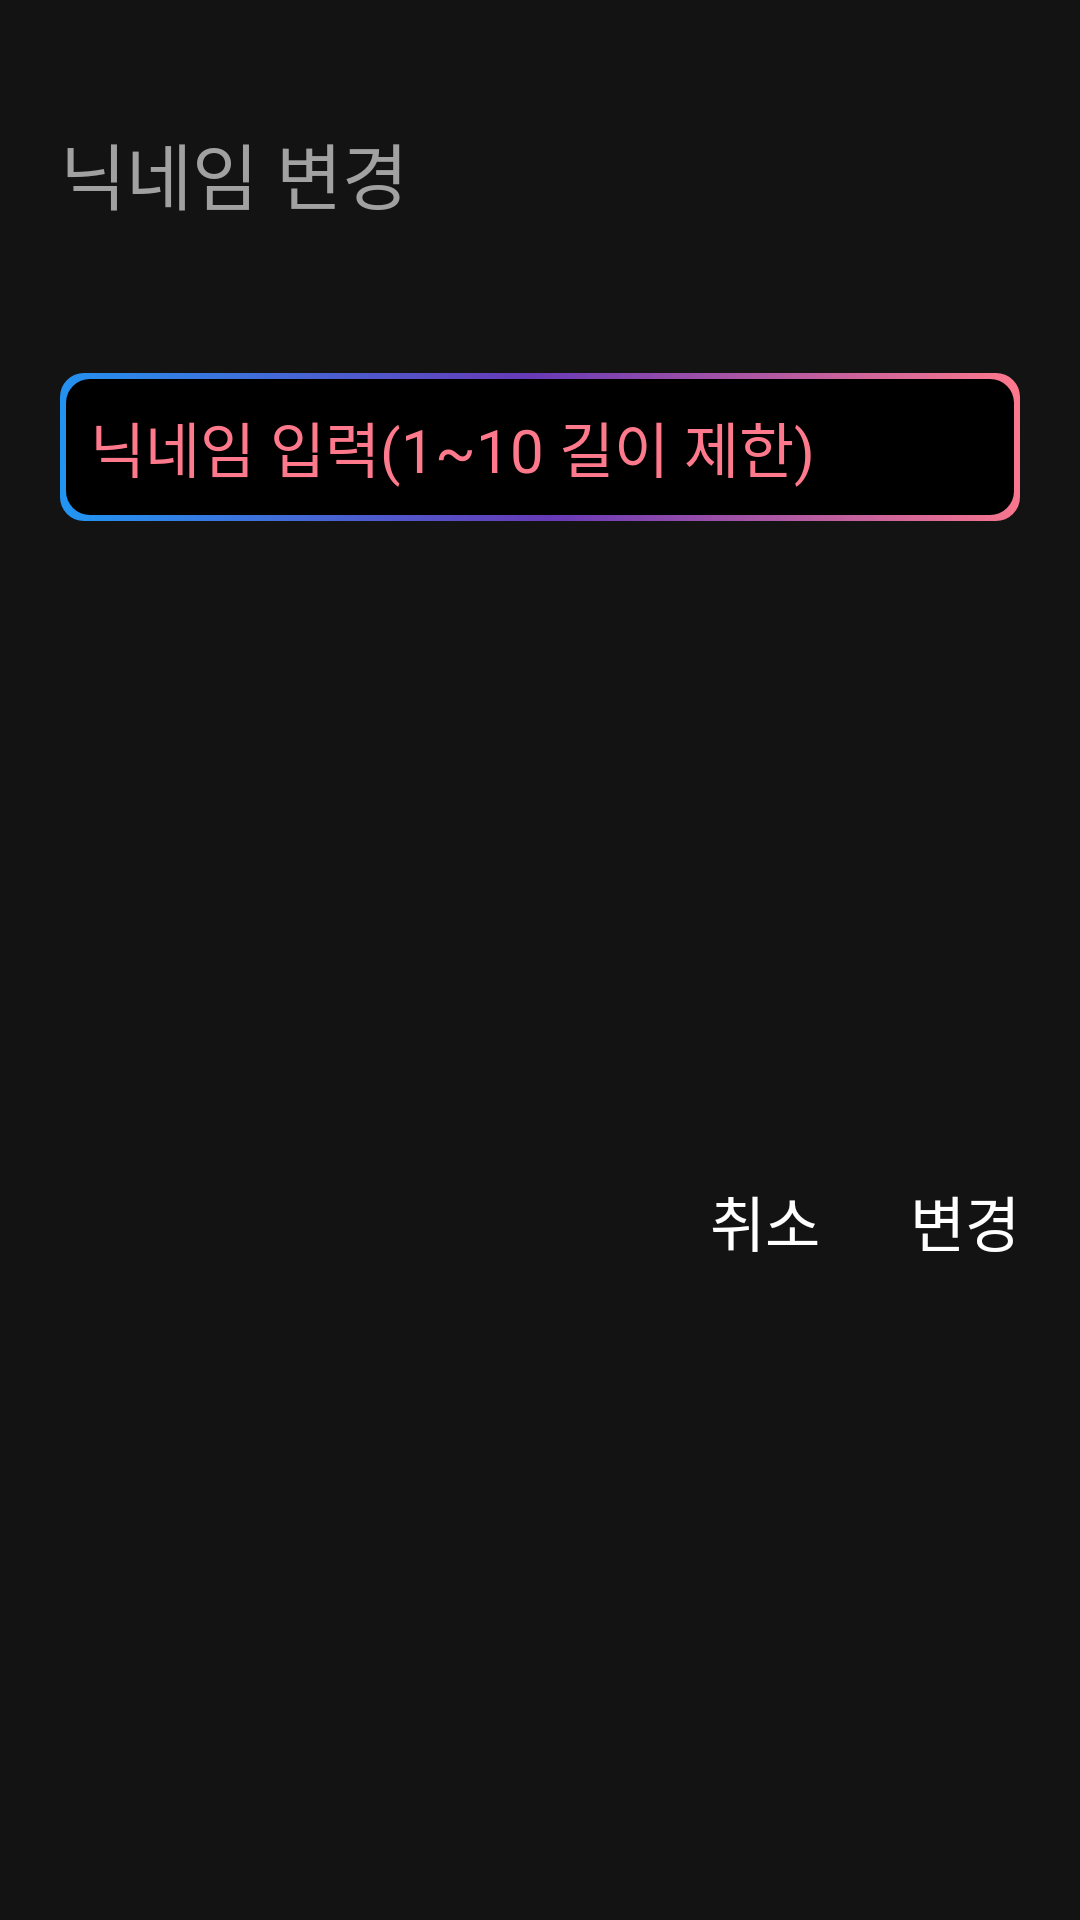

Write the Android layout XML for this screen, with the resource values it uses.
<!-- AndroidManifest.xml: application theme Theme.WorldChat -->
<!-- res/layout/dialog_edit_nickname.xml -->
<?xml version="1.0" encoding="utf-8"?>
<androidx.constraintlayout.widget.ConstraintLayout xmlns:android="http://schemas.android.com/apk/res/android"
    android:layout_width="350dp"
    android:layout_height="wrap_content"
    android:background="@color/gray"
    android:padding="20dp"
    xmlns:app="http://schemas.android.com/apk/res-auto">

    <TextView
        android:id="@+id/title_text"
        android:layout_width="match_parent"
        android:layout_height="wrap_content"
        android:text="@string/change_nickname"
        android:textColor="@color/light_gray"
        app:layout_constraintTop_toTopOf="parent"
        android:layout_marginTop="20dp"
        app:layout_constraintStart_toStartOf="parent"
        android:textSize="24sp" />

    <TextView
        android:id="@+id/validation_text"
        android:layout_width="wrap_content"
        android:layout_height="wrap_content"
        android:textColor="@color/white"
        android:textSize="18sp"
        android:layout_marginTop="20dp"
        app:layout_constraintEnd_toEndOf="parent"
        app:layout_constraintStart_toStartOf="parent"
        app:layout_constraintTop_toBottomOf="@+id/title_text" />

    <EditText
        android:id="@+id/nickname_edit_text"
        android:layout_width="match_parent"
        android:layout_height="wrap_content"
        android:layout_marginTop="5dp"
        android:background="@drawable/gradient_border_box"
        android:hint="@string/nickname"
        android:maxLength="10"
        android:importantForAutofill="no"
        android:maxLines="1"
        android:minHeight="48dp"
        android:inputType="text"
        android:padding="10dp"
        android:textColor="@color/white"
        android:textColorHint="@color/peach"
        android:textSize="20sp"
        app:layout_constraintEnd_toEndOf="parent"
        app:layout_constraintStart_toStartOf="parent"
        app:layout_constraintTop_toBottomOf="@+id/validation_text" />

    <TextView
        android:id="@+id/cancel_text"
        android:layout_width="wrap_content"
        app:layout_constraintEnd_toStartOf="@+id/ok_text"
        app:layout_constraintBottom_toBottomOf="parent"
        android:textSize="20sp"
        android:layout_marginTop="40dp"
        android:layout_marginBottom="20dp"
        android:layout_marginEnd="30dp"
        android:text="@string/cancel"
        app:layout_constraintTop_toBottomOf="@+id/nickname_edit_text"
        android:textColor="@color/white"
        android:layout_height="wrap_content" />

    <TextView
        android:id="@+id/ok_text"
        android:layout_width="wrap_content"
        app:layout_constraintEnd_toEndOf="parent"
        app:layout_constraintBottom_toBottomOf="parent"
        android:textSize="20sp"
        android:layout_marginTop="40dp"
        android:layout_marginBottom="20dp"
        android:text="@string/change"
        app:layout_constraintTop_toBottomOf="@+id/nickname_edit_text"
        android:textColor="@color/white"
        android:layout_height="wrap_content" />


</androidx.constraintlayout.widget.ConstraintLayout>
<!-- resources referenced by this layout -->
<resources>
  <color name="gray">#131313</color>
  <color name="light_gray">#A1A1A1</color>
  <color name="peach">#FFFF798C</color>
  <color name="white">#FFFFFFFF</color>
  <!-- drawable gradient_border_box (drawable) -->
  <?xml version="1.0" encoding="utf-8"?>
  <layer-list xmlns:android="http://schemas.android.com/apk/res/android">
      <item>
          <shape >
              <gradient
                  android:startColor="@color/blue"
                  android:centerColor="@color/purple"
                  android:endColor="@color/peach"
                  android:angle="45" />
              <corners
                  android:radius="8dp" />
              <padding
                  android:left="2dp"
                  android:right="2dp"
                  android:top="2dp"
                  android:bottom="2dp" />
          </shape>
      </item>
      <item>
          <shape android:shape="rectangle">
              <solid android:color="@color/black" />
              <corners android:radius="8dp" />
          </shape>
      </item>
  </layer-list>
  <string name="cancel">취소</string>
  <string name="change">변경</string>
  <string name="change_nickname">닉네임 변경</string>
  <string name="nickname">닉네임 입력(1~10 길이 제한)</string>
  <style name="Theme.WorldChat" parent="Theme.AppCompat.Light.NoActionBar">
          
          <item name="colorPrimary">@color/purple_500</item>
          <item name="colorPrimaryVariant">@color/purple_700</item>
          <item name="colorOnPrimary">@color/white</item>
          
          <item name="colorSecondary">@color/teal_200</item>
          <item name="colorSecondaryVariant">@color/teal_700</item>
          <item name="colorOnSecondary">@color/black</item>
          
          <item name="android:statusBarColor" tools:targetApi="l">@color/black</item>
          
          <item name="android:windowBackground">@color/black</item>
      </style>
  <color name="blue">#2196F3</color>
  <color name="purple">#673AB7</color>
  <color name="black">#FF000000</color>
  <color name="purple_500">#FF6200EE</color>
  <color name="purple_700">#FF3700B3</color>
  <color name="teal_200">#FF03DAC5</color>
  <color name="teal_700">#FF018786</color>
</resources>
